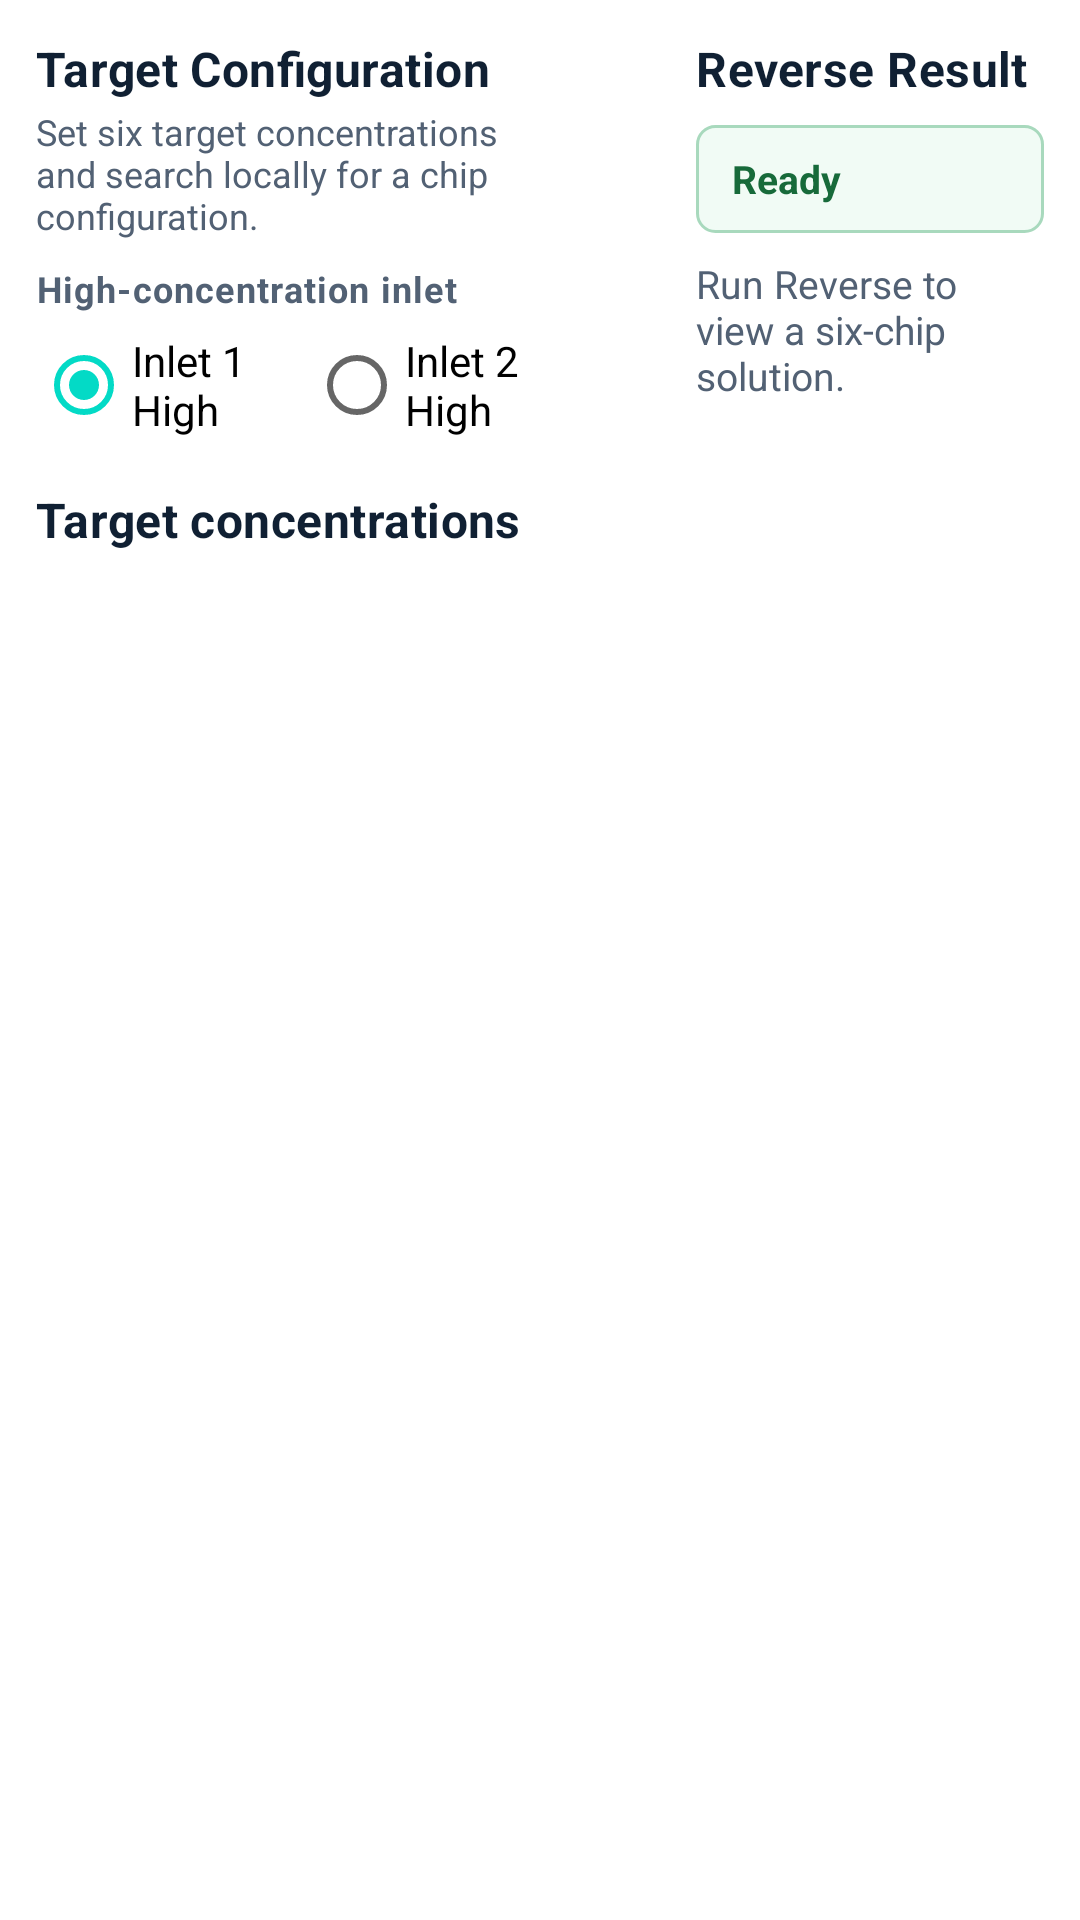

Write the Android layout XML for this screen, with the resource values it uses.
<!-- AndroidManifest.xml: application theme AppTheme -->
<!-- res/layout/view_reverse_workspace.xml -->
<?xml version="1.0" encoding="utf-8"?>
<LinearLayout xmlns:android="http://schemas.android.com/apk/res/android"
    android:layout_width="0dp"
    android:layout_height="match_parent"
    android:layout_marginStart="@dimen/workspace_gap"
    android:layout_weight="5"
    android:baselineAligned="false"
    android:orientation="horizontal">

    <LinearLayout
        android:layout_width="0dp"
        android:layout_height="match_parent"
        android:layout_weight="3"
        android:background="@drawable/bg_panel"
        android:orientation="vertical"
        android:padding="@dimen/panel_padding">

        <TextView
            style="@style/TextAppearance.DrugChip.SectionTitle"
            android:layout_width="match_parent"
            android:layout_height="wrap_content"
            android:text="@string/reverse_configuration_title" />

        <TextView
            android:layout_width="match_parent"
            android:layout_height="wrap_content"
            android:layout_marginTop="2dp"
            android:layout_marginBottom="8dp"
            android:text="@string/reverse_description"
            android:textColor="@color/text_secondary"
            android:textSize="12sp" />

        <ScrollView
            android:id="@+id/reverseConfigurationScroll"
            android:layout_width="match_parent"
            android:layout_height="0dp"
            android:layout_weight="1"
            android:clipToPadding="false"
            android:fillViewport="true"
            android:overScrollMode="ifContentScrolls">

            <LinearLayout
                android:layout_width="match_parent"
                android:layout_height="wrap_content"
                android:orientation="vertical"
                android:paddingEnd="4dp"
                android:paddingBottom="8dp">

                <TextView
                    style="@style/TextAppearance.DrugChip.Label"
                    android:layout_width="wrap_content"
                    android:layout_height="wrap_content"
                    android:text="@string/high_inlet_label" />

                <RadioGroup
                    android:id="@+id/highInletGroup"
                    android:layout_width="match_parent"
                    android:layout_height="@dimen/touch_target"
                    android:orientation="horizontal">

                    <RadioButton
                        android:id="@+id/inlet1HighOption"
                        android:layout_width="0dp"
                        android:layout_height="match_parent"
                        android:layout_weight="1"
                        android:checked="true"
                        android:text="@string/inlet1_high" />

                    <RadioButton
                        android:id="@+id/inlet2HighOption"
                        android:layout_width="0dp"
                        android:layout_height="match_parent"
                        android:layout_weight="1"
                        android:text="@string/inlet2_high" />
                </RadioGroup>

                <TextView
                    style="@style/TextAppearance.DrugChip.SectionTitle"
                    android:layout_width="match_parent"
                    android:layout_height="wrap_content"
                    android:layout_marginTop="10dp"
                    android:layout_marginBottom="6dp"
                    android:text="@string/target_concentrations_title" />

                <LinearLayout
                    android:id="@+id/reverseTargetContainer"
                    android:layout_width="match_parent"
                    android:layout_height="wrap_content"
                    android:orientation="vertical" />
            </LinearLayout>
        </ScrollView>

        <LinearLayout
            android:layout_width="match_parent"
            android:layout_height="wrap_content"
            android:layout_marginTop="8dp"
            android:gravity="end"
            android:orientation="horizontal">

            <Button
                android:id="@+id/cancelReverseButton"
                style="@style/Widget.MaterialComponents.Button.OutlinedButton"
                android:layout_width="140dp"
                android:layout_height="@dimen/touch_target"
                android:layout_marginEnd="10dp"
                android:enabled="false"
                android:text="@string/cancel_reverse"
                android:textAllCaps="false" />

            <Button
                android:id="@+id/runReverseButton"
                style="@style/Widget.DrugChip.PrimaryButton"
                android:layout_width="190dp"
                android:text="@string/run_reverse" />
        </LinearLayout>
    </LinearLayout>

    <LinearLayout
        android:layout_width="0dp"
        android:layout_height="match_parent"
        android:layout_marginStart="@dimen/workspace_gap"
        android:layout_weight="2"
        android:background="@drawable/bg_panel"
        android:orientation="vertical"
        android:padding="@dimen/panel_padding">

        <TextView
            style="@style/TextAppearance.DrugChip.SectionTitle"
            android:layout_width="match_parent"
            android:layout_height="wrap_content"
            android:text="@string/reverse_result_title" />

        <TextView
            android:id="@+id/reverseStatusText"
            android:layout_width="match_parent"
            android:layout_height="36dp"
            android:layout_marginTop="8dp"
            android:background="@drawable/bg_status_ready"
            android:gravity="center_vertical"
            android:paddingStart="12dp"
            android:paddingEnd="12dp"
            android:text="@string/reverse_ready"
            android:textColor="@color/status_ready_text"
            android:textSize="13sp"
            android:textStyle="bold" />

        <ProgressBar
            android:id="@+id/reverseProgressBar"
            style="?android:attr/progressBarStyleHorizontal"
            android:layout_width="match_parent"
            android:layout_height="8dp"
            android:layout_marginTop="8dp"
            android:max="100"
            android:progress="0"
            android:visibility="gone" />

        <TextView
            android:id="@+id/reverseProgressText"
            android:layout_width="match_parent"
            android:layout_height="wrap_content"
            android:layout_marginTop="4dp"
            android:textColor="@color/text_secondary"
            android:textSize="12sp"
            android:visibility="gone" />

        <ScrollView
            android:id="@+id/reverseResultScroll"
            android:layout_width="match_parent"
            android:layout_height="0dp"
            android:layout_marginTop="8dp"
            android:layout_weight="1"
            android:fillViewport="true"
            android:overScrollMode="ifContentScrolls">

            <LinearLayout
                android:id="@+id/reverseResultContent"
                android:layout_width="match_parent"
                android:layout_height="wrap_content"
                android:orientation="vertical">

                <TextView
                    android:id="@+id/reverseResultMessage"
                    android:layout_width="match_parent"
                    android:layout_height="wrap_content"
                    android:text="@string/reverse_result_empty"
                    android:textColor="@color/text_secondary"
                    android:textSize="13sp" />

                <LinearLayout
                    android:id="@+id/reverseResultDetails"
                    android:layout_width="match_parent"
                    android:layout_height="wrap_content"
                    android:orientation="vertical"
                    android:visibility="gone">

                    <TextView
                        android:id="@+id/reverseQualityText"
                        android:layout_width="match_parent"
                        android:layout_height="36dp"
                        android:gravity="center_vertical"
                        android:paddingStart="12dp"
                        android:paddingEnd="12dp"
                        android:textStyle="bold" />

                    <TextView
                        android:id="@+id/reverseSummaryText"
                        android:layout_width="match_parent"
                        android:layout_height="wrap_content"
                        android:layout_marginTop="10dp"
                        android:textColor="@color/text_primary"
                        android:textSize="13sp" />

                    <TextView
                        android:id="@+id/reverseMetricsText"
                        android:layout_width="match_parent"
                        android:layout_height="wrap_content"
                        android:layout_marginTop="8dp"
                        android:background="@drawable/bg_result_header"
                        android:padding="10dp"
                        android:textColor="@color/text_primary"
                        android:textSize="13sp" />

                    <TextView
                        style="@style/TextAppearance.DrugChip.SectionTitle"
                        android:layout_width="match_parent"
                        android:layout_height="wrap_content"
                        android:layout_marginTop="12dp"
                        android:layout_marginBottom="6dp"
                        android:text="@string/candidate_chips_title" />

                    <LinearLayout
                        android:id="@+id/reverseChipResults"
                        android:layout_width="match_parent"
                        android:layout_height="wrap_content"
                        android:orientation="vertical" />
                </LinearLayout>
            </LinearLayout>
        </ScrollView>
    </LinearLayout>
</LinearLayout>
<!-- resources referenced by this layout -->
<resources>
  <color name="status_ready_text">#176A3A</color>
  <color name="text_primary">#102033</color>
  <color name="text_secondary">#526174</color>
  <dimen name="panel_padding">12dp</dimen>
  <dimen name="touch_target">48dp</dimen>
  <dimen name="workspace_gap">10dp</dimen>
  <!-- drawable bg_result_header (drawable) -->
  <?xml version="1.0" encoding="utf-8"?>
  <shape xmlns:android="http://schemas.android.com/apk/res/android">
      <solid android:color="@color/surface_header" />
      <corners android:radius="4dp" />
  </shape>
  <!-- drawable bg_status_ready (drawable) -->
  <?xml version="1.0" encoding="utf-8"?>
  <shape xmlns:android="http://schemas.android.com/apk/res/android">
      <solid android:color="@color/status_ready_bg" />
      <stroke android:width="1dp" android:color="@color/status_ready_border" />
      <corners android:radius="6dp" />
  </shape>
  <string name="cancel_reverse">Cancel</string>
  <string name="candidate_chips_title">Candidate chips</string>
  <string name="high_inlet_label">High-concentration inlet</string>
  <string name="inlet1_high">Inlet 1 High</string>
  <string name="inlet2_high">Inlet 2 High</string>
  <string name="reverse_configuration_title">Target Configuration</string>
  <string name="reverse_description">Set six target concentrations and search locally for a chip configuration.</string>
  <string name="reverse_ready">Ready</string>
  <string name="reverse_result_empty">Run Reverse to view a six-chip solution.</string>
  <string name="reverse_result_title">Reverse Result</string>
  <string name="run_reverse">Run Reverse</string>
  <string name="target_concentrations_title">Target concentrations</string>
  <style name="TextAppearance.DrugChip.Label" parent="TextAppearance.MaterialComponents.Caption">
          <item name="android:textColor">@color/text_secondary</item>
          <item name="android:textSize">12sp</item>
          <item name="android:textStyle">bold</item>
      </style>
  <style name="TextAppearance.DrugChip.SectionTitle" parent="TextAppearance.MaterialComponents.Subtitle1">
          <item name="android:textColor">@color/text_primary</item>
          <item name="android:textSize">16sp</item>
          <item name="android:textStyle">bold</item>
      </style>
  <style name="Widget.DrugChip.PrimaryButton" parent="Widget.MaterialComponents.Button">
          <item name="android:layout_height">48dp</item>
          <item name="android:backgroundTint">@color/brand_blue</item>
          <item name="android:textAllCaps">false</item>
          <item name="android:textColor">@color/white</item>
          <item name="android:textStyle">bold</item>
          <item name="cornerRadius">6dp</item>
      </style>
  <style name="AppTheme" parent="Theme.MaterialComponents.Light.NoActionBar">
          <item name="android:fontFamily">sans-serif</item>
          <item name="android:windowNoTitle">true</item>
          <item name="android:windowActionModeOverlay">true</item>
          <item name="android:colorAccent">@color/brand_blue</item>
          <item name="android:navigationBarColor">@color/surface</item>
          <item name="android:statusBarColor">@color/surface</item>
          <item name="android:windowLightNavigationBar">true</item>
          <item name="android:windowLightStatusBar">true</item>
          <item name="colorPrimary">@color/brand_blue</item>
          <item name="colorPrimaryVariant">@color/brand_blue_dark</item>
          <item name="colorOnPrimary">@color/white</item>
      </style>
  <color name="surface_header">#F3F6FA</color>
  <color name="status_ready_bg">#F1FBF5</color>
  <color name="status_ready_border">#A8D9BD</color>
  <color name="brand_blue">#0D47A1</color>
  <color name="white">#FFFFFF</color>
  <color name="surface">#FFFFFF</color>
  <color name="brand_blue_dark">#0A397F</color>
</resources>
